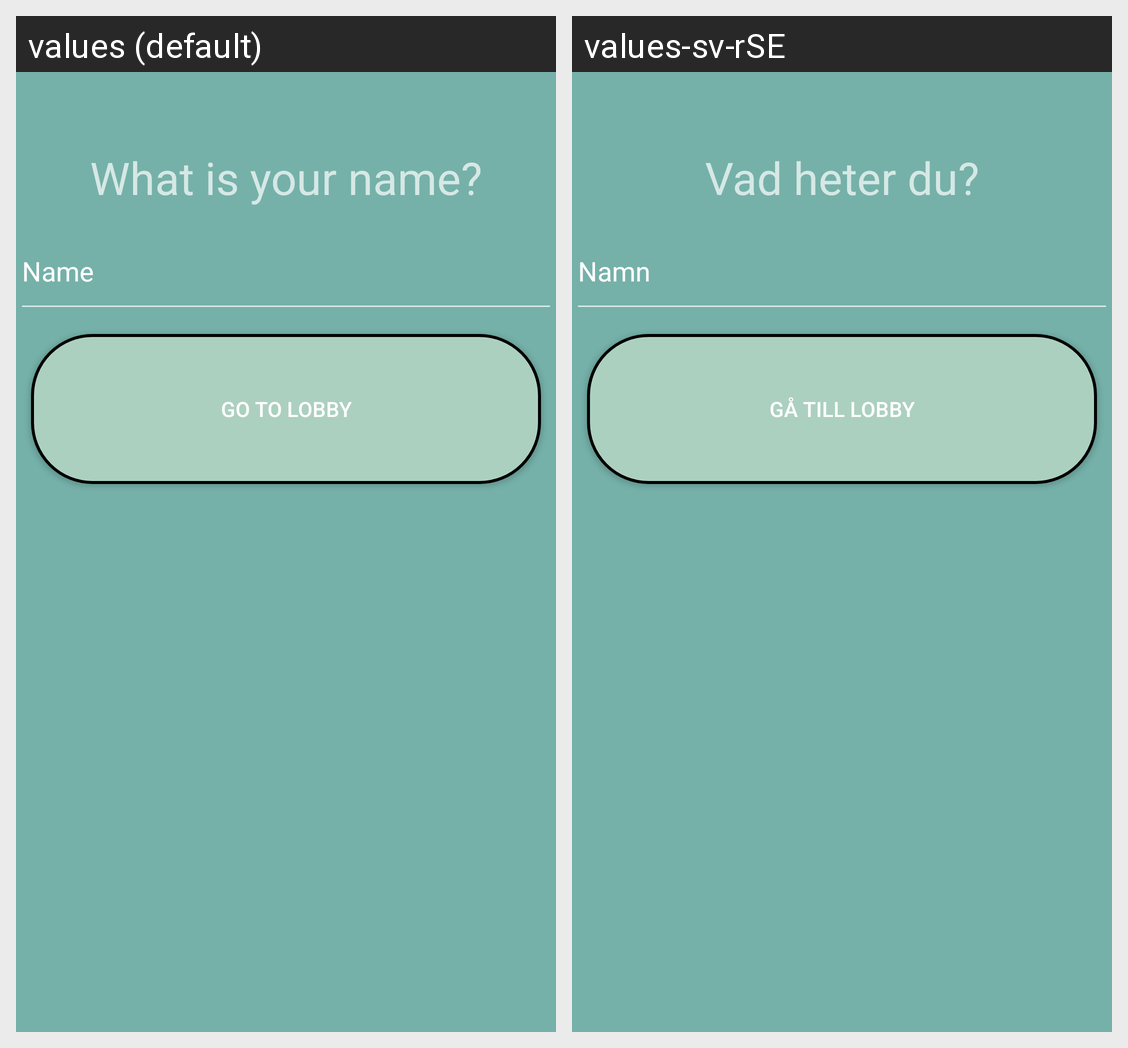

The Android screen above is rendered under two locales of the same app. Produce the string resources it draws, with the default and per-locale values.
Android screen res/layout/activity_choose_name.xml rendered under 2 locales, left to right: values (default), values-sv-rSE. Device: Nexus 5 (rendered at 1080×1920; each locale shown at half size, 540×960, under a caption strip naming it); theme AppTheme.
Strings drawn on this screen, with the default value and each locale's value (text and hints the layout hard-codes, and strings that could not be matched under every locale, appear in the picture but are not listed):

whats_your_name
  values: What is your name?
  values-sv-rSE: Vad heter du?

name
  values: Name
  values-sv-rSE: Namn

find_player
  values: Go to Lobby
  values-sv-rSE: Gå till Lobby
